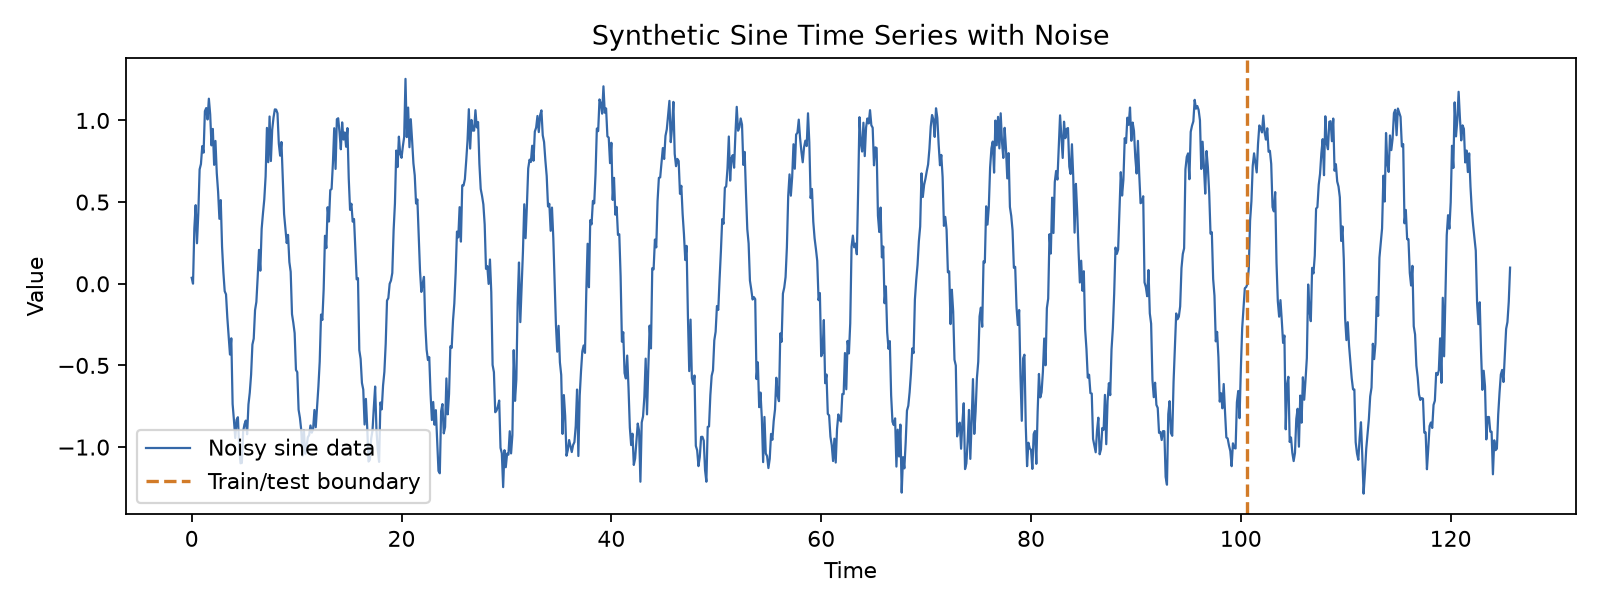

The data file committed next to this chart (first rows):
time, noisy_sine
0.000000000000000000e+00, 3.656604886054992676e-02
1.257894933223724365e-01, 6.599426269531250000e-04
2.515789866447448730e-01, 3.389877080917358398e-01
3.773684799671173096e-01, 4.813431501388549805e-01
5.031579732894897461e-01, 2.480702847242355347e-01
6.289474964141845703e-01, 4.320324361324310303e-01
7.547369599342346191e-01, 7.004379630088806152e-01
8.805264830589294434e-01, 7.331251502037048340e-01
1.006315946578979492e+00, 8.428505659103393555e-01
1.132105469703674316e+00, 8.029432296752929688e-01
1.257894992828369141e+00, 1.056972265243530273e+00
1.383684396743774414e+00, 1.075880527496337891e+00
1.509473919868469238e+00, 1.006044030189514160e+00
1.635263442993164062e+00, 1.133191704750061035e+00
1.761052966117858887e+00, 1.038056850433349609e+00
1.886842489242553711e+00, 8.473566770553588867e-01
2.012631893157958984e+00, 9.482183456420898438e-01
2.138421535491943359e+00, 7.281141877174377441e-01
2.264210939407348633e+00, 8.744820356369018555e-01
2.390000343322753906e+00, 6.768118739128112793e-01
2.515789985656738281e+00, 5.635645389556884766e-01
2.641579389572143555e+00, 3.977256417274475098e-01
2.767368793487548828e+00, 5.122551918029785156e-01
2.893158435821533203e+00, 2.273430079221725464e-01
3.018947839736938477e+00, 7.093824446201324463e-02
3.144737482070922852e+00, -4.540085047483444214e-02
3.270526885986328125e+00, -6.470018625259399414e-02
3.396316289901733398e+00, -2.081246972084045410e-01
3.522105932235717773e+00, -3.218691647052764893e-01
3.647895336151123047e+00, -4.332485795021057129e-01
3.773684978485107422e+00, -3.338363766670227051e-01
3.899474382400512695e+00, -7.361543178558349609e-01
4.025263786315917969e+00, -8.345418572425842285e-01
4.151053428649902344e+00, -9.441976547241210938e-01
4.276843070983886719e+00, -8.327223658561706543e-01
4.402632236480712891e+00, -8.169310092926025391e-01
4.528421878814697266e+00, -9.967994689941406250e-01
4.654211521148681641e+00, -1.099126935005187988e+00
4.780000686645507812e+00, -1.096652865409851074e+00
4.905790328979492188e+00, -9.032850861549377441e-01
5.031579971313476562e+00, -8.602991104125976562e-01
5.157369136810302734e+00, -8.374406695365905762e-01
5.283158779144287109e+00, -9.213464856147766113e-01
5.408948421478271484e+00, -7.391948103904724121e-01
5.534737586975097656e+00, -6.664997935295104980e-01
5.660527229309082031e+00, -5.569538474082946777e-01
5.786316871643066406e+00, -3.721035122871398926e-01
5.912106513977050781e+00, -3.357895314693450928e-01
6.037895679473876953e+00, -1.613676697015762329e-01
6.163685321807861328e+00, -1.111062914133071899e-01
6.289474964141845703e+00, 4.098394513130187988e-02
6.415264129638671875e+00, 2.074497342109680176e-01
6.541053771972656250e+00, 8.016137778759002686e-02
6.666843414306640625e+00, 3.359546065330505371e-01
6.792632579803466797e+00, 4.312500357627868652e-01
6.918422222137451172e+00, 5.167028903961181641e-01
7.044211864471435547e+00, 6.566481590270996094e-01
7.170001029968261719e+00, 9.544565677642822266e-01
7.295790672302246094e+00, 7.443149685859680176e-01
7.421580314636230469e+00, 1.024155497550964355e+00
... 940 more rows
